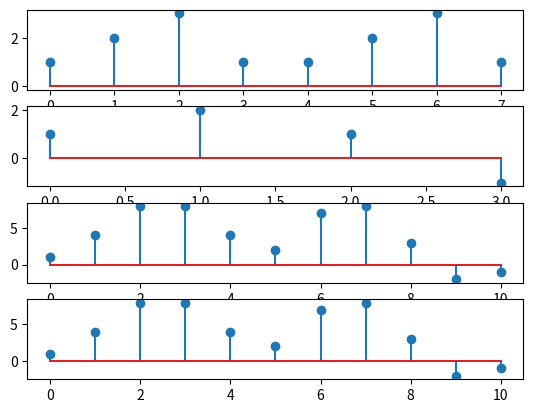

Here is the Python script that generated this plot:
import numpy as np
import matplotlib.pyplot as plt
from scipy import signal

def fconv(x,h):
    N = len(x) + len(h) - 1
    xf = np.fft.fft(x,N)
    hf = np.fft.fft(h,N)
    return np.fft.ifft(xf * hf).real

def overlapandadd(x,h,n):
    NN = len(x) + len(h) - 1
    temp = np.zeros(NN)
    for i in range(0, len(x), n):
        temp_y = fconv(x[i : i + n],h) 
        temp[i:i + len(temp_y)] += temp_y
    temp_yend = fconv(x[i + n :],h)
    temp[i + n:] += temp_yend 
    return temp


def saveandselect(x,h,n):
    return np.convolve(x,h)

h = [1,2,1,-1]
x = [1,2,3,1,1,2,3,1]
y = overlapandadd(x,h,4)


fig, [graph1 ,graph2, graph3, graph4] = plt.subplots(nrows = 4, ncols = 1)
graph1.stem(np.arange(len(x)),x)
graph2.stem(np.arange(len(h)),h)
graph3.stem(np.arange(len(y)),fconv(x,h))
graph4.stem(np.arange(len(y)),y)
plt.show()